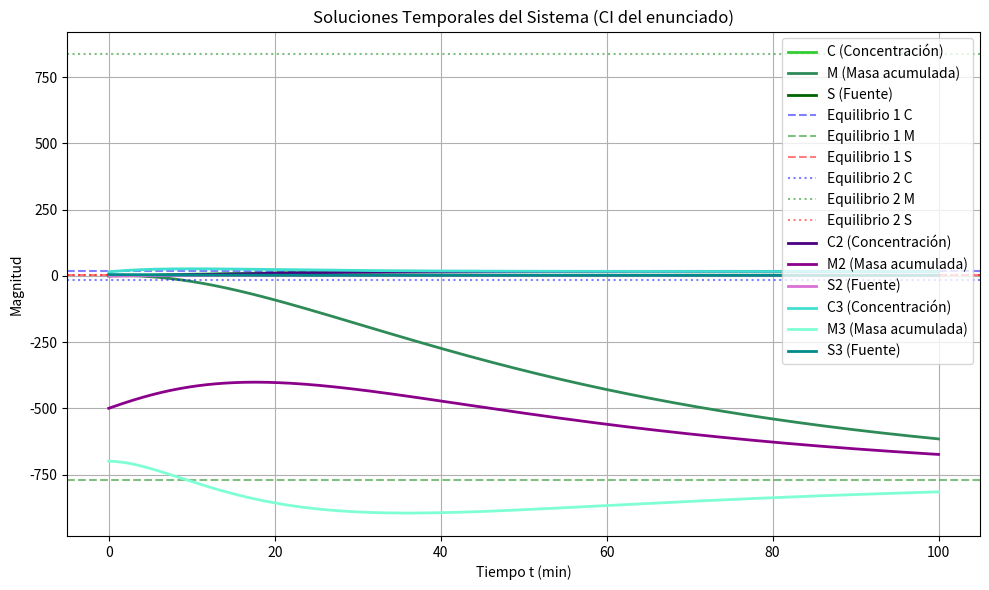
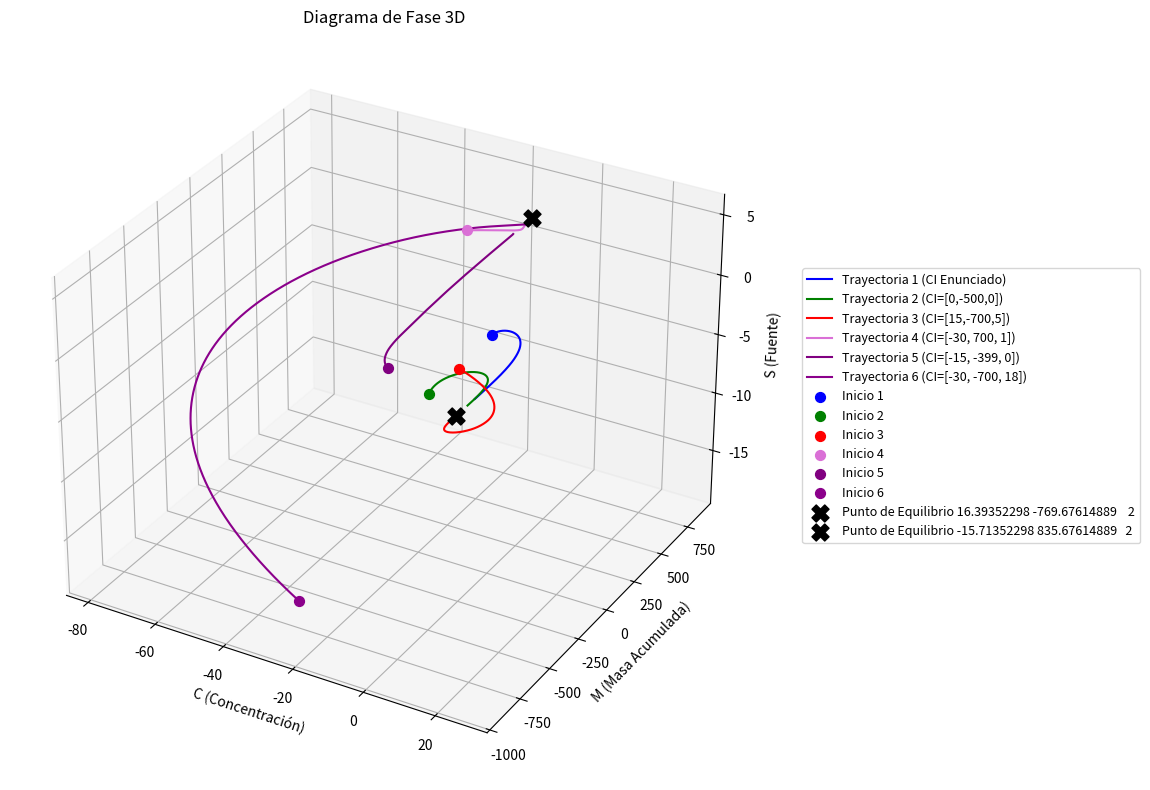

Here is the Python script that generated these plots, in order:
# -*- coding: utf-8 -*-
"""
Created on Tue Oct 27 18:50:22 2026

@author: Augusto
"""
#Librerias a usar 

import numpy as np
import matplotlib.pyplot as plt 
from scipy.integrate import solve_ivp
from scipy.optimize import root

# ================================
#           Grupo 8
# ================================

#Modelo de reactor dado

def modelo(t,y):
    C,M,S=y #defino C M y S como vector dependiente del tiempo
    
    C_der=-(Q/V)*C-(Kmax*C/(Km+C))+S
    M_der=Q*(Cin-C)-kr*M
    S_der=-Lamda*S+u
    return[C_der,M_der,S_der]


#CTES
Q= 1 #L min^-1
Cin= 1 #mgL^-1
kr= 0.02 #min^-1
V= 10 #L
K=0.05 #min^-1
Lamda=0.1 #min^-1
Km=12.88 #mg L^-1
Kmax=K * Km #mg L^-1 min^-1


#Condiciones iniciales
C_0=0.5 #mg L^-1
M_0=1 #mg
S_0=0.5 #mg L^-1 min^-1
C_iniciales=[C_0,M_0,S_0]
C_inicialesbis=[0,-500,0]
C_inicialesbis2=[15,-700,5]
C_Inicialeseq2_0=[-30, 700, 1]
C_Inicialeseq2_1=[-15, -399, 0]
C_Inicialeseq2_2=[-30, -700, -18]
u=0.2 #mg min^-2




# Puntos de equilibrio
#Igualando las derivadas a 0:
#Necesito definir puntos iniciales
Solucion_1 = root(lambda y: modelo(0, y), C_iniciales) #Root me pide que le un punto para arrancar. por eso meto C iniciales y escribo lambda y: modelo(0, y) asi entiende que quiere variar y obtener valores de M C Y S 
Solucion_2 = root(lambda y: modelo(0, y), [-16, 800, 2])
print("=== PUNTOS DE EQUILIBRIO ===")
print("Solución 1:", Solucion_1.x)
print("Solución 2:", Solucion_2.x)
#Variables de simulacion
N=5000
t_max=100
t=np.linspace(0,t_max, N) #array de tiempo a paso de 0,02


#Aplico ode para el primer punto de equilibrio
sol = solve_ivp(modelo, (0, t_max), C_iniciales, t_eval=t) #En las condiciones inciales de la catedra

sol2 = solve_ivp(modelo, (0, t_max), C_inicialesbis, t_eval=t)# En condiciones cercanas a las iniciales por debajo

sol3 = solve_ivp(modelo, (0, t_max), C_inicialesbis2, t_eval=t) #En condiciones cercanas a las iniciales por encima

#Aplico ode para el primer punto de equilibrio

sol4= solve_ivp(modelo, (0, t_max), C_Inicialeseq2_0, t_eval=t)# En condiciones cercanas a al segundo punto de equilibrio 
sol5= solve_ivp(modelo, (0, t_max), C_Inicialeseq2_1, t_eval=t)# En condiciones cercanas a al segundo punto de equilibrio
sol6= solve_ivp(modelo, (0, t_max), C_Inicialeseq2_2, t_eval=t)# En condiciones cercanas a al segundo punto de equilibrio

# ==========================================
# Gráficas - Soluciones Temporales
# ==========================================

# Vamos a graficar las soluciones temporales solo para la condición inicial del enunciado (ci_1)
plt.figure(figsize=(10, 6))
plt.plot(sol.t, sol.y[0], label='C (Concentración)', color='limegreen', linewidth=2)
plt.plot(sol.t, sol.y[1], label='M (Masa acumulada)', color='seagreen', linewidth=2)
plt.plot(sol.t, sol.y[2], label='S (Fuente)', color='darkgreen', linewidth=2)
# Graficamos el primer punto de equilibrio
plt.axhline(Solucion_1.x[0], color='b', linestyle='--', alpha=0.5, label='Equilibrio 1 C')
plt.axhline(Solucion_1.x[1], color='g', linestyle='--', alpha=0.5, label='Equilibrio 1 M')
plt.axhline(Solucion_1.x[2], color='r', linestyle='--', alpha=0.5, label='Equilibrio 1 S')

# Graficamos el segundo punto de equilibrio
plt.axhline(Solucion_2.x[0], color='b', linestyle=':', alpha=0.5, label='Equilibrio 2 C')
plt.axhline(Solucion_2.x[1], color='g', linestyle=':', alpha=0.5, label='Equilibrio 2 M')
plt.axhline(Solucion_2.x[2], color='r', linestyle=':', alpha=0.5, label='Equilibrio 2 S')
plt.plot(sol.t, sol2.y[0], label='C2 (Concentración)', color='indigo', linewidth=2)
plt.plot(sol.t, sol2.y[1], label='M2 (Masa acumulada)', color='darkmagenta', linewidth=2)
plt.plot(sol.t, sol2.y[2], label='S2 (Fuente)', color='orchid', linewidth=2)

plt.plot(sol.t, sol3.y[0], label='C3 (Concentración)', color='turquoise', linewidth=2)
plt.plot(sol.t, sol3.y[1], label='M3 (Masa acumulada)', color='aquamarine', linewidth=2)
plt.plot(sol.t, sol3.y[2], label='S3 (Fuente)', color='darkcyan', linewidth=2)

plt.legend()

plt.title('Soluciones Temporales del Sistema (CI del enunciado)')
plt.xlabel('Tiempo t (min)')
plt.ylabel('Magnitud')
plt.legend()
plt.grid(True)
plt.tight_layout()
plt.show()

# ==========================================
# Gráficas - Diagrama de Fase 3D
# ==========================================

fig = plt.figure(figsize=(15, 8))
ax = fig.add_subplot(111, projection='3d')

# Trayectoria del sistema
ax.plot(
    sol.y[0], sol.y[1], sol.y[2],
    color='b',
    label='Trayectoria 1 (CI Enunciado)'
)
ax.plot(
    sol2.y[0], sol2.y[1], sol2.y[2],
    color='g',
    label='Trayectoria 2 (CI=[0,-500,0])'
)

ax.plot(
    sol3.y[0], sol3.y[1], sol3.y[2],
    color='r',
    label='Trayectoria 3 (CI=[15,-700,5])'
)

# Para el segundo punto de equlibrio

ax.plot(
    sol4.y[0], sol4.y[1], sol4.y[2],
    color='orchid',
    label='Trayectoria 4 (CI=[-30, 700, 1])'
)

ax.plot(
    sol5.y[0], sol5.y[1], sol5.y[2],
    color='purple',
    label='Trayectoria 5 (CI=[-15, -399, 0])'
)

ax.plot(
    sol6.y[0], sol6.y[1], sol6.y[2],
    color='darkmagenta',
    label='Trayectoria 6 (CI=[-30, -700, 18])'
)

# Punto inicial
ax.scatter(
    C_0, M_0, S_0,
    color='b',
    marker='o',
    s=50,
    label='Inicio 1'
)

ax.scatter(
    0,-500,0,
    color='g',
    marker='o',
    s=50,
    label='Inicio 2'
)

ax.scatter(
    15,-700,5,
    color='r',
    marker='o',
    s=50,
    label='Inicio 3'
)

ax.scatter(
    -30,700,1,
    color='orchid',
    marker='o',
    s=50,
    label='Inicio 4'
)

ax.scatter(
    -15,-399,0,
    color='purple',
    marker='o',
    s=50,
    label='Inicio 5'
)

ax.scatter(
    -30,-700,-18,
    color='darkmagenta',
    marker='o',
    s=50,
    label='Inicio 6'
)

# Punto de equilibrio
ax.scatter(
    Solucion_1.x[0], Solucion_1.x[1], Solucion_1.x[2],
    color='k',
    marker='X',
    s=150,
    label='Punto de Equilibrio 16.39352298 -769.67614889    2'
)

ax.scatter(
    Solucion_2.x[0], Solucion_2.x[1], Solucion_2.x[2],
    color='k',
    marker='X',
    s=150,
    label='Punto de Equilibrio -15.71352298 835.67614889   2'
)

ax.set_xlabel('C (Concentración)')
ax.set_ylabel('M (Masa Acumulada)')
ax.set_zlabel('S (Fuente)')
ax.set_title('Diagrama de Fase 3D')
ax.legend(
    loc='center left',
    bbox_to_anchor=(1.05, 0.5),
    fontsize=9,
    frameon=True
)

fig.subplots_adjust(right=0.70)
plt.tight_layout()
plt.show()
